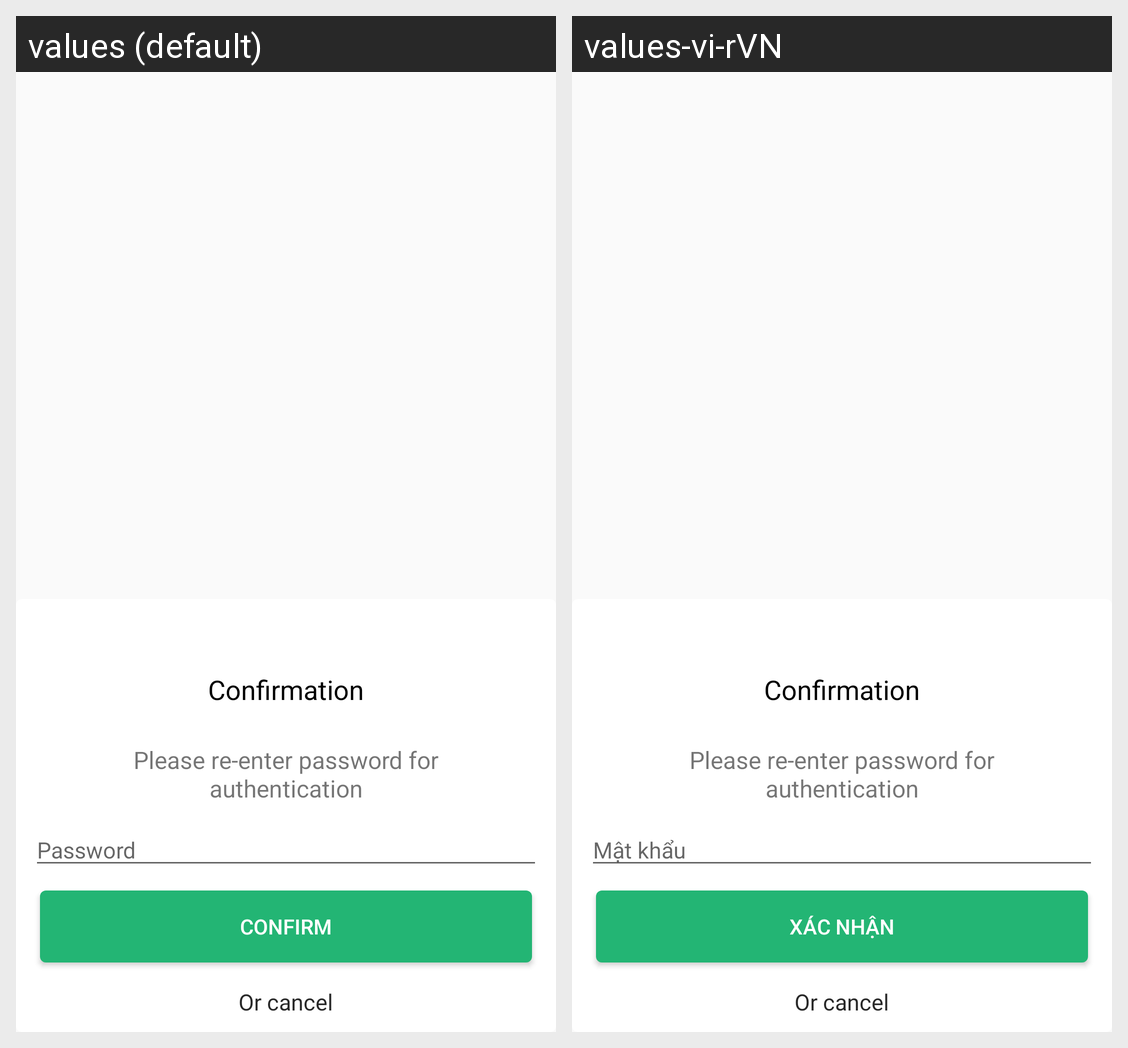

Translations of the strings shown on this Android screen, per locale in the grid:
Android screen res/layout/dialog_confirm_password.xml rendered under 2 locales, left to right: values (default), values-vi-rVN. Device: Nexus 5 (rendered at 1080×1920; each locale shown at half size, 540×960, under a caption strip naming it); theme AppTheme.
Strings drawn on this screen, with the default value and each locale's value (text and hints the layout hard-codes, and strings that could not be matched under every locale, appear in the picture but are not listed):

confirmation
  values: Confirmation
  values-vi-rVN: Confirmation  [not translated; the default value is used]

please_re_enter_password_for_authentication
  values: Please re-enter password for authentication
  values-vi-rVN: Please re-enter password for authentication  [not translated; the default value is used]

password
  values: Password
  values-vi-rVN: Mật khẩu

confirm
  values: Confirm
  values-vi-rVN: Xác nhận

or_cancel
  values: Or cancel
  values-vi-rVN: Or cancel  [not translated; the default value is used]
